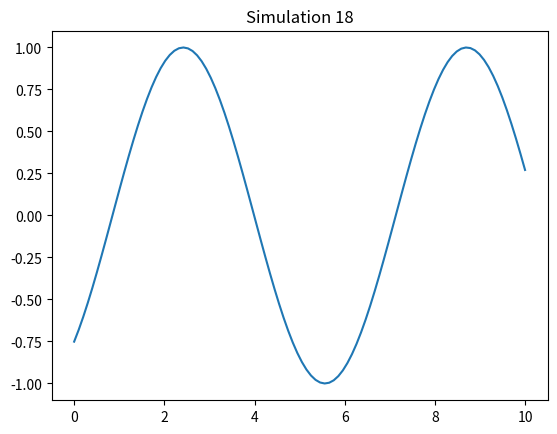

The script that saved this image:
%matplotlib inline
import numpy as np
import matplotlib.pyplot as plt

def run_sim():
    t = np.linspace(0, 10, 100)
    plt.plot(t, np.sin(t + 18))
    plt.title("Simulation 18")
    plt.savefig("sim_18.png")

if __name__ == "__main__":
    run_sim()
